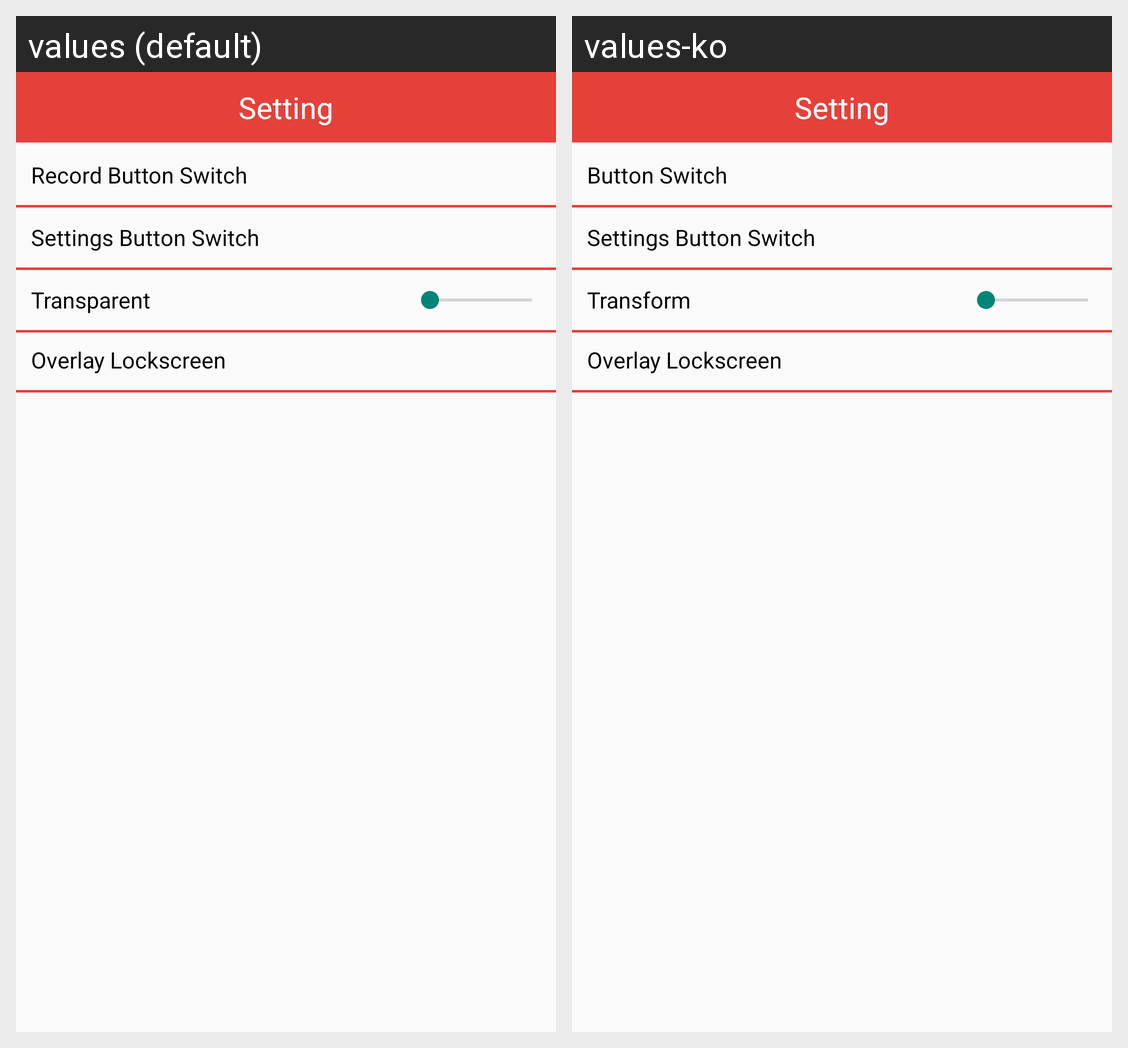

The same Android screen rendered under two of its app's locales, left to right. List the strings drawn on it with the default value and each locale's translation.
Android screen res/layout/fragment_settings.xml rendered under 2 locales, left to right: values (default), values-ko. Device: Nexus 5 (rendered at 1080×1920; each locale shown at half size, 540×960, under a caption strip naming it); theme Theme.AppCompat.Light.
Strings drawn on this screen, with the default value and each locale's value (text and hints the layout hard-codes, and strings that could not be matched under every locale, appear in the picture but are not listed):

settings
  values: Setting
  values-ko: Setting

RecordButtonSwitch
  values: Record Button Switch
  values-ko: Button Switch

SettingButtonSwitch
  values: Settings Button Switch
  values-ko: Settings Button Switch

transparent
  values: Transparent
  values-ko: Transform

lockscreen
  values: Overlay Lockscreen
  values-ko: Overlay Lockscreen
